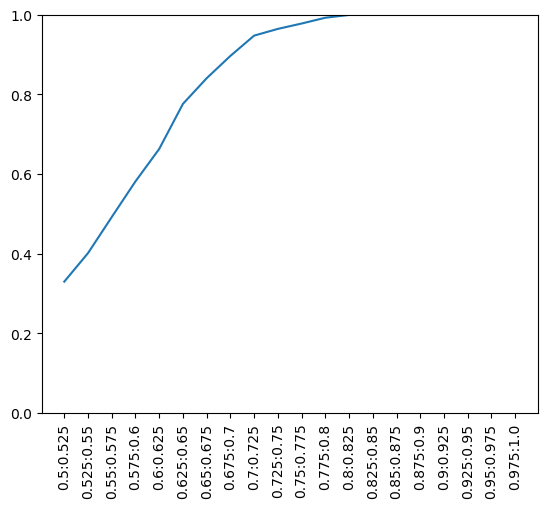

The data file committed next to this chart (first rows):
0, 1, 3, 5, 7, 9, 12, 14, 17, 19, 20, 22, 23, 26, 27, 28, 34, 36, 39, 40, 41, 45, 46, 50
1, 0, 3, 5, 7, 9, 12, 14, 15, 19, 22, 27, 28, 41, 45, 46, 51, 52, 56, 59, 65, 67, 76, 82
2, 373, 423, 485, 663
3, 0, 1, 5, 7, 9, 12, 14, 17, 19, 20, 22, 23, 26, 27, 28, 34, 36, 39, 40, 41, 45, 46, 52
4, 5, 7, 10, 12, 14, 17, 19, 23, 28, 34, 40, 45, 46, 55, 59, 65, 67, 73, 76, 83, 84, 101, 110
5, 0, 1, 3, 4, 7, 9, 12, 14, 17, 19, 20, 22, 23, 26, 27, 28, 34, 36, 39, 40, 41, 45, 46
6
7, 0, 1, 3, 4, 5, 9, 12, 14, 17, 19, 20, 22, 23, 26, 27, 28, 29, 34, 36, 39, 40, 41, 45
8, 36, 40, 253, 289, 533, 657, 839, 979
9, 0, 1, 3, 5, 7, 12, 13, 14, 17, 19, 20, 21, 22, 23, 26, 27, 28, 34, 36, 39, 40, 45, 46
10, 4, 13, 15, 17, 20, 28, 67, 71, 76, 87, 105, 107, 112, 114, 135, 160, 169, 171, 176, 193, 197, 216, 250
11
12, 0, 1, 3, 4, 5, 7, 9, 14, 17, 19, 20, 22, 23, 24, 26, 27, 28, 34, 36, 39, 40, 44, 45
13, 9, 10, 15, 23, 49, 54, 64, 67, 96, 105, 114, 126, 156, 159, 171, 172, 176, 182, 192, 197, 208, 216, 224
14, 0, 1, 3, 4, 5, 7, 9, 12, 19, 20, 21, 22, 23, 26, 27, 28, 29, 34, 36, 39, 40, 44, 45
15, 1, 10, 13, 28, 36, 54, 55, 56, 82, 84, 96, 98, 105, 110, 129, 135, 140, 143, 156, 160, 163, 168, 171
16
17, 0, 3, 4, 5, 7, 9, 10, 12, 19, 23, 27, 34, 40, 45, 46, 52, 56, 65, 83, 84, 94, 101, 107
18, 981
19, 0, 1, 3, 4, 5, 7, 9, 12, 14, 17, 20, 22, 23, 26, 27, 28, 29, 34, 36, 39, 40, 41, 45
20, 0, 3, 5, 7, 9, 10, 12, 14, 19, 22, 23, 26, 27, 34, 36, 39, 40, 45, 46, 52, 55, 63, 65
21, 9, 14, 28, 34, 39, 40, 44, 61, 73, 99, 105, 110, 114, 116, 133, 159, 165, 193, 212, 213, 235, 237, 253
22, 0, 1, 3, 5, 7, 9, 12, 14, 19, 20, 23, 24, 26, 27, 28, 34, 36, 39, 40, 45, 46, 51, 52
23, 0, 3, 4, 5, 7, 9, 12, 13, 14, 17, 19, 20, 22, 24, 26, 27, 34, 39, 45, 46, 52, 55, 59
24, 12, 22, 23, 36, 44, 55, 57, 59, 61, 63, 67, 72, 76, 94, 110, 120, 121, 126, 133, 143, 155, 181, 193
25, 27, 50, 51, 93, 107, 143, 145, 169, 201, 202, 212, 213, 233, 256, 314, 333, 377, 392, 432, 483, 516, 533, 534
26, 0, 3, 5, 7, 9, 12, 14, 19, 20, 22, 23, 27, 34, 36, 39, 40, 45, 46, 52, 55, 63, 65, 67
27, 0, 1, 3, 5, 7, 9, 12, 14, 17, 19, 20, 22, 23, 25, 26, 28, 29, 34, 36, 39, 40, 41, 45
28, 0, 1, 3, 4, 5, 7, 9, 10, 12, 14, 15, 19, 21, 22, 27, 34, 39, 41, 44, 45, 46, 52, 55
29, 7, 14, 19, 27, 39, 46, 52, 59, 63, 65, 71, 72, 73, 84, 105, 112, 115, 119, 154, 156, 158, 161, 163
30
31, 50, 129, 196, 337, 383, 386, 460, 488, 500, 918, 966
32
33, 422, 774
34, 0, 3, 4, 5, 7, 9, 12, 14, 17, 19, 20, 21, 22, 23, 26, 27, 28, 36, 39, 40, 45, 46, 51
35
36, 0, 3, 5, 7, 8, 9, 12, 14, 15, 19, 20, 22, 24, 26, 27, 34, 39, 40, 45, 46, 51, 52, 55
37, 296, 930
38
39, 0, 3, 5, 7, 9, 12, 14, 19, 20, 21, 22, 23, 26, 27, 28, 29, 34, 36, 40, 45, 46, 52, 55
40, 0, 3, 4, 5, 7, 8, 9, 12, 14, 17, 19, 20, 21, 22, 26, 27, 34, 36, 39, 45, 46, 50, 52
41, 0, 1, 3, 5, 7, 19, 27, 28, 46, 52, 59, 65, 77, 94, 101, 105, 109, 112, 119, 123, 126, 129, 133
42
43
44, 12, 14, 21, 24, 28, 93, 110, 131, 173, 208, 213, 231, 260, 269, 270, 386, 486, 709, 741, 768, 807, 870, 880
45, 0, 1, 3, 4, 5, 7, 9, 12, 14, 17, 19, 20, 22, 23, 26, 27, 28, 34, 36, 39, 40, 46, 50
46, 0, 1, 3, 4, 5, 7, 9, 12, 14, 17, 19, 20, 22, 23, 26, 27, 28, 29, 34, 36, 39, 40, 41
47
48
49, 9, 13, 50, 54, 72, 82, 94, 107, 110, 121, 126, 156, 166, 172, 192, 224, 237, 258, 271, 283, 308, 311, 317
50, 0, 7, 25, 31, 40, 45, 49, 51, 57, 59, 73, 76, 93, 94, 119, 126, 129, 131, 144, 153, 158, 159, 166
51, 1, 5, 7, 9, 12, 14, 19, 22, 25, 27, 34, 36, 45, 46, 50, 52, 57, 59, 63, 65, 67, 73, 76
52, 0, 1, 3, 5, 7, 9, 12, 14, 17, 19, 20, 22, 23, 26, 27, 28, 29, 34, 36, 39, 40, 41, 45
53
54, 9, 13, 15, 49, 69, 71, 117, 138, 156, 166, 172, 188, 233, 249, 258, 275, 283, 293, 347, 357, 379, 391, 416
55, 0, 3, 4, 5, 7, 9, 12, 14, 15, 19, 20, 22, 23, 24, 26, 27, 28, 34, 36, 39, 40, 45, 46
56, 1, 15, 17, 84, 94, 126, 129, 143, 293, 567, 634, 725, 870, 903
57, 5, 9, 12, 24, 50, 51, 73, 76, 93, 120, 145, 146, 159, 166, 168, 172, 176, 193, 229, 282, 287, 289, 303
58
59, 0, 1, 3, 4, 5, 7, 9, 12, 14, 19, 22, 23, 24, 27, 28, 29, 34, 39, 41, 45, 46, 50, 51
60
... 939 more rows
